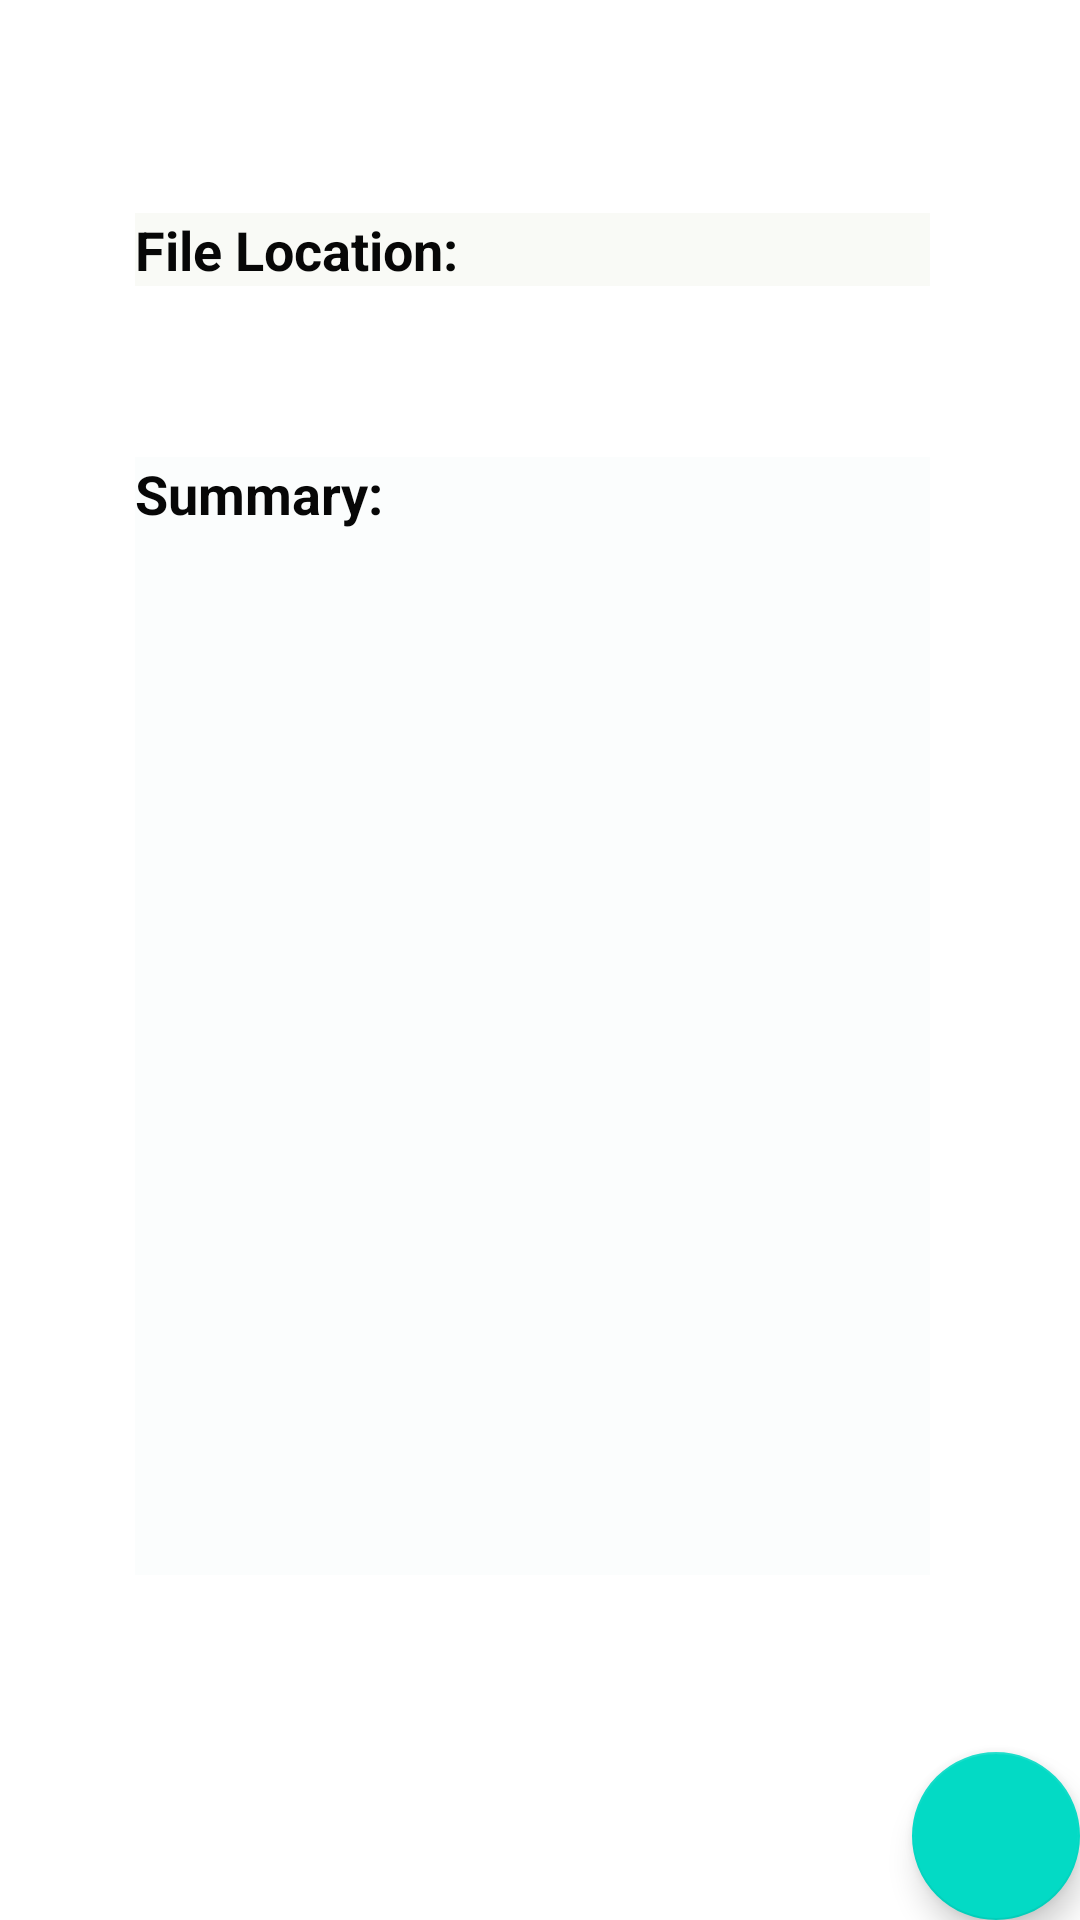

Reconstruct the res/layout file that produces this screen, plus the resources it refers to.
<!-- AndroidManifest.xml: application theme Theme.TextSummarization -->
<!-- res/layout/activity_main.xml -->
<?xml version="1.0" encoding="utf-8"?>
<androidx.coordinatorlayout.widget.CoordinatorLayout
    xmlns:android="http://schemas.android.com/apk/res/android"
    xmlns:app="http://schemas.android.com/apk/res-auto"
    xmlns:tools="http://schemas.android.com/tools"
    android:layout_width="match_parent"
    android:layout_height="match_parent"
    tools:context=".Activity.MainActivity">

    <RelativeLayout
        android:layout_width="match_parent"
        android:layout_height="match_parent">

        <TextView
            android:id="@+id/filepathshow"
            android:layout_width="406dp"
            android:layout_height="wrap_content"
            android:layout_alignParentStart="true"
            android:layout_alignParentTop="true"
            android:layout_alignParentEnd="true"
            android:layout_marginStart="45dp"
            android:layout_marginTop="71dp"
            android:layout_marginEnd="50dp"
            android:background="#F9FAF6"
            android:text="File Location:"
            android:textColor="#070707"
            android:textSize="18sp"
            android:textStyle="bold" />

        <TextView
            android:id="@+id/summary"
            android:layout_width="wrap_content"
            android:layout_height="464dp"
            android:layout_below="@+id/filepathshow"
            android:layout_alignParentStart="true"
            android:layout_alignParentEnd="true"
            android:layout_alignParentBottom="true"
            android:layout_marginStart="45dp"
            android:layout_marginTop="57dp"
            android:layout_marginEnd="50dp"
            android:layout_marginBottom="115dp"
            android:background="#FBFDFD"
            android:scrollbars="vertical"
            android:text="Summary:"
            android:textColor="#070707"
            android:textSize="18sp"
            android:textStyle="bold"
            android:verticalScrollbarPosition="defaultPosition" />

    </RelativeLayout>

    <com.google.android.material.floatingactionbutton.FloatingActionButton
        android:id="@+id/selectfile"
        android:layout_width="wrap_content"
        android:layout_height="wrap_content"
        android:layout_gravity="bottom|end"
        android:layout_margin="@dimen/fab_margin"
        app:srcCompat="@drawable/ic_baseline_insert_drive_file_24"
        tools:ignore="VectorDrawableCompat" />

</androidx.coordinatorlayout.widget.CoordinatorLayout>
<!-- resources referenced by this layout -->
<resources>
  <style name="Theme.TextSummarization" parent="Theme.MaterialComponents.DayNight.DarkActionBar">
          
          <item name="colorPrimary">@color/purple_500</item>
          <item name="colorPrimaryVariant">@color/purple_700</item>
          <item name="colorOnPrimary">@color/white</item>
          
          <item name="colorSecondary">@color/teal_200</item>
          <item name="colorSecondaryVariant">@color/teal_700</item>
          <item name="colorOnSecondary">@color/black</item>
          
          <item name="android:statusBarColor" tools:targetApi="l">?attr/colorPrimaryVariant</item>
          
      </style>
  <!-- not gathered from this repository: default colours our renderer supplied (Android Studio template values) -->
  <color name="purple_500">#FF6200EE</color>
  <color name="purple_700">#FF3700B3</color>
  <color name="teal_200">#FF03DAC5</color>
  <color name="teal_700">#FF018786</color>
  <color name="black">#FF000000</color>
  <color name="white">#FFFFFFFF</color>
</resources>
